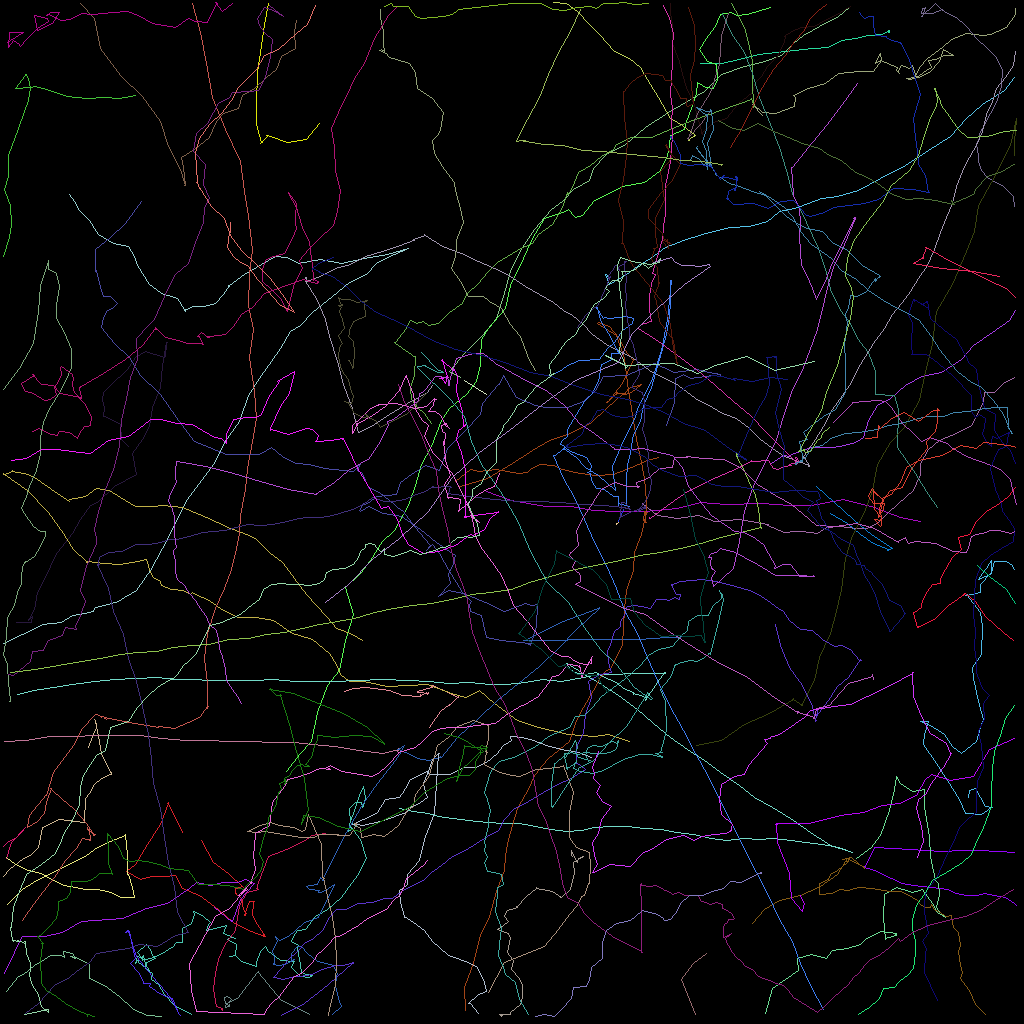

The data file committed next to this chart (first rows):
traj_idx, frame, x, y, z
9, 0, 115, 65.08, 0.0
9, 1, 112.4, 64.58, 0.0
9, 2, 109.3, 63.39, 0.0
9, 3, 105.4, 62.39, 0.0
9, 4, 101.4, 63.11, 0.0
9, 5, 98.64, 63.12, 0.0
9, 6, 95.16, 62.93, 0.0
9, 7, 90.8, 63.06, 0.0
9, 8, 87.55, 62.78, 0.0
9, 9, 84.66, 63.45, 0.0
9, 10, 80.51, 63.86, 0.0
9, 11, 76.85, 63.83, 0.0
9, 12, 74.18, 63.8, 0.0
9, 13, 71.37, 63.22, 0.0
9, 14, 68.18, 63.24, 0.0
9, 15, 63.93, 62.5, 0.0
9, 16, 60.8, 61.42, 0.0
0, 0, 87.54, 7.922, 0.0
0, 1, 90.17, 7.815, 0.0
0, 2, 92.4, 7.333, 0.0
0, 3, 94.81, 6.775, 0.0
0, 4, 96.98, 6.509, 0.0
0, 5, 99.24, 6.24, 0.0
0, 6, 101.5, 6.042, 0.0
0, 7, 103.5, 5.817, 0.0
0, 8, 105.2, 5, 0.0
0, 9, 106.9, 4.699, 0.0
0, 10, 108.4, 4.346, 0.0
0, 11, 110.1, 4.228, 0.0
0, 12, 111.1, 3.901, 0.0
0, 13, 111.1, 3.942, 0.0
0, 14, 111, 3.942, 0.0
0, 15, 111.1, 3.855, 0.0
0, 16, 111, 3.79, 0.0
0, 17, 111, 3.984, 0.0
0, 18, 111.1, 3.731, 0.0
52, 0, 39.93, 15.34, 0.0
52, 1, 38.26, 17.34, 0.0
52, 2, 35.91, 17.77, 0.0
52, 3, 33.32, 16.85, 0.0
52, 4, 33.32, 16.83, 0.0
52, 5, 33.27, 16.89, 0.0
52, 6, 33.28, 16.83, 0.0
52, 7, 33.32, 16.91, 0.0
52, 8, 33.52, 16.82, 0.0
52, 9, 32.47, 17.84, 0.0
52, 10, 32.59, 17.77, 0.0
52, 11, 32.7, 17.73, 0.0
52, 12, 32.61, 17.79, 0.0
52, 13, 32.6, 17.8, 0.0
52, 14, 32.04, 15.48, 0.0
52, 15, 32.02, 12.88, 0.0
52, 16, 32.17, 9.025, 0.0
52, 17, 32.58, 5.625, 0.0
52, 18, 33.01, 2.984, 0.0
52, 19, 33.53, 0.4308, 0.0
5, 0, 75.98, 34.62, 0.0
5, 1, 75.77, 34.2, 0.0
5, 2, 75.59, 34.25, 0.0
5, 3, 76.15, 35.5, 0.0
... 5,993 more rows
